Run: headless pygame with SDL's dummy video driver; simulated clock (each Clock.tick advances the game by its frame time, no real sleeping); random seed 0; keys injected as events and as key.get_pressed() state; no mouse input.
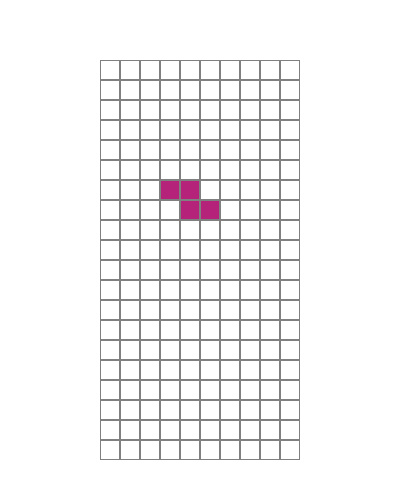
Frame 1 of 3 · flips 1–60 · no input
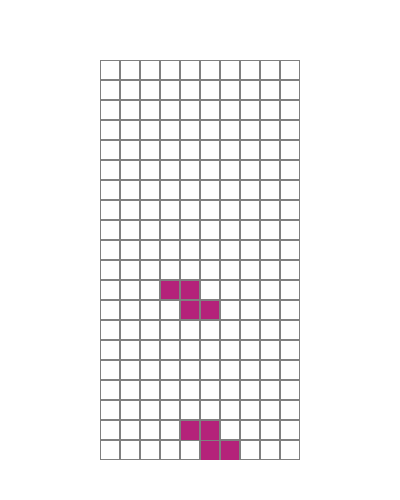
Frame 2 of 3 · flips 61–180 · tapped SPACE, RETURN · held RIGHT (→), D
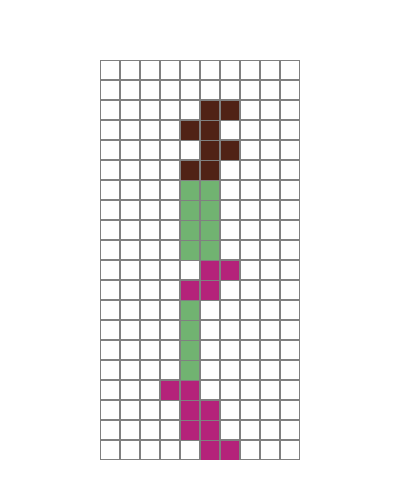
Frame 3 of 3 · flips 181–300 · held DOWN (↓), S (game ended)

The pygame program that drew these frames:

from enum import Enum
import pygame
import random

SCREEN_HEIGHT = 500
SCREEN_WIDTH = 400
BOARD_POS_X = 100
BOARD_POS_Y = 60
BLOCK_SIZE = 20

class Color(Enum):
    BLUE = (100, 179, 179)
    BROWN = (80, 34, 22)
    GRAY = (128, 128, 128)
    GREEN = (113, 179, 113)
    PINK = (180, 34, 122)
    PURPLE = (120, 37, 179)
    RED = (180, 34, 22)
    WHITE = (255, 255, 255)

class GameState(Enum):
    GAME_START = 'GAME_START'
    GAME_END = 'GAME_END'

class BlockState(Enum):
    ACTIVE = 'ACTIVE'
    INACTIVE = 'INACTIVE'

class Tetromino(Enum):
    I = [ [1, 5, 9, 13], [4, 5, 6, 7] ]
    J = [ [1, 2, 5, 9], [0, 4, 5, 6], [1, 5, 9, 8], [4, 5, 6, 10] ]
    L = [ [1, 2, 6, 10], [5, 6, 7, 9], [2, 6, 10, 11], [3, 5, 6, 7] ]
    O = [ [1, 2, 5, 6] ]
    S = [ [6, 7, 9, 10], [1, 5, 6, 10] ]
    T = [ [1, 4, 5, 6], [1, 4, 5, 9], [4, 5, 6, 9], [1, 5, 6, 9] ]
    Z = [ [4, 5, 9, 10], [2, 6, 5, 9] ]

class Block:
    block_colors =  [ Color.BLUE, Color.BROWN, Color.GREEN, Color.PINK, Color.PURPLE, Color.RED ]
    block_dimension = 4
    
    def __init__(self, x, y, board):
        self.type = random.choice(list(Tetromino)).value
        self.color = random.choice(self.block_colors)
        self.rotation = 0
        self.dx = x
        self.dy = y
        self.state = BlockState.ACTIVE
        self.board = board

    def draw(self, screen):
        for height in range(self.block_dimension):
            for width in range(self.block_dimension):
                spaceKey = height * self.block_dimension + width

                if spaceKey in self.type[self.rotation]:
                    pygame.draw.rect(screen, self.color.value,
                        [BOARD_POS_X + BLOCK_SIZE * (width + self.dx) + 1, BOARD_POS_Y + BLOCK_SIZE * (height + self.dy) + 1, BLOCK_SIZE - 2, BLOCK_SIZE - 2] )
                    
    def intersects(self):
        intersection = False
        for height in range(self.block_dimension):
            for width in range(self.block_dimension):
                spaceKey = height * self.block_dimension + width

                if spaceKey in self.type[self.rotation]:
                    if height + self.dy > self.board.height - 1 or \
                        width + self.dx > self.board.width - 1 or \
                        width + self.dx < 0 or \
                        self.board.board[height + self.dy][width + self.dx] != 0:
                        intersection = True

        return intersection

    def place(self):
        for height in range(self.block_dimension):
            for width in range(self.block_dimension):
                spaceKey = height * self.block_dimension + width

                if spaceKey in self.type[self.rotation]:
                    self.board.board[height + self.dy][width + self.dx] = self.color

        self.board.check_lines()
        self.state = BlockState.INACTIVE

    def drop(self):
        while not self.intersects():
            self.dy += 1

        self.dy -= 1
        self.place()

    def rotate(self):
        prevRotation = self.rotation
        nextRotation = (self.rotation + 1) % len(self.type)

        self.rotation = nextRotation

        if self.intersects():
            self.rotation = prevRotation

    def translate_down(self, dy = 1):
        self.dy += dy

        if self.intersects():
            self.dy -= 1
            self.place()

    def translate_left(self, dx = 1):
        self.dx -= dx

        if self.intersects():
            self.dx += 1

    def translate_right(self, dx = 1):
        self.dx += dx

        if self.intersects():
            self.dx -= 1

class Board:
    def __init__(self, screen, height, width):
        self.board = [[0 for i in range(width)] for j in range(height)]
        self.screen = screen
        self.height = height
        self.width = width

    def draw(self):
        self.screen.fill(Color.WHITE.value)

        for height in range(self.height):
            for width in range(self.width):
                pygame.draw.rect(self.screen, Color.GRAY.value, [BOARD_POS_X + BLOCK_SIZE * width, BOARD_POS_Y + BLOCK_SIZE * height, BLOCK_SIZE, BLOCK_SIZE], 1)

                if self.board[height][width] != 0:
                    pygame.draw.rect(self.screen, self.board[height][width].value,
                        [BOARD_POS_X + BLOCK_SIZE * width + 1, BOARD_POS_Y + BLOCK_SIZE * height + 1, BLOCK_SIZE - 2, BLOCK_SIZE - 1])
                    
    def check_lines(self):
        for height in range(1, self.height):
            if self.is_line_full(height = height) == True:
                self.clear_line(height = height)

    def is_line_full(self, height):
        emptySpaces = 0

        for width in range(self.width):
            if self.board[height][width] == 0:
                emptySpaces += 1

        return emptySpaces == 0
    
    def clear_line(self, height):
        for height in range(height, 1, -1):
            for width in range(self.width):
                self.board[height][width] = self.board[height - 1][width]

class Tetris:
    def __init__(self):
        pygame.init()

        self.clock = pygame.time.Clock()
        self.screen = pygame.display.set_mode((SCREEN_WIDTH, SCREEN_HEIGHT))
        self.board = Board(self.screen, height = 20, width = 10)
        self.state = GameState.GAME_START

        pygame.display.set_caption('Tetris')

        fps = 25
        counter = 0
        pressing_down = False

        block = Block(x = 3, y = 0, board = self.board)

        while self.state == GameState.GAME_START:
            counter += 1
            if counter > 100000:
                counter = 0
                
            if counter % (fps // 2) == 0 or pressing_down: 
                if self.state == GameState.GAME_START:
                    block.translate_down()

            for event in pygame.event.get():
                if event.type == pygame.QUIT:
                    self.state = GameState.GAME_END

                if event.type == pygame.KEYDOWN:
                    if event.key == pygame.K_UP:
                        block.rotate()
                    if event.key == pygame.K_LEFT:
                        block.translate_left()
                    if event.key == pygame.K_RIGHT:
                        block.translate_right()
                    if event.key == pygame.K_SPACE:
                        block.drop()
                    if event.key == pygame.K_DOWN:
                        pressing_down = True

                if event.type == pygame.KEYUP and event.key == pygame.K_DOWN:
                    pressing_down = False

            self.board.draw()
            block.draw(self.screen)

            if block.state == BlockState.INACTIVE:
                block = Block(x = 3, y = 0, board = self.board)

                if block.intersects():
                    self.state = GameState.GAME_END

            pygame.display.flip()
            self.clock.tick(fps)
        
        pygame.quit()

if __name__ == "__main__":
    Tetris()
